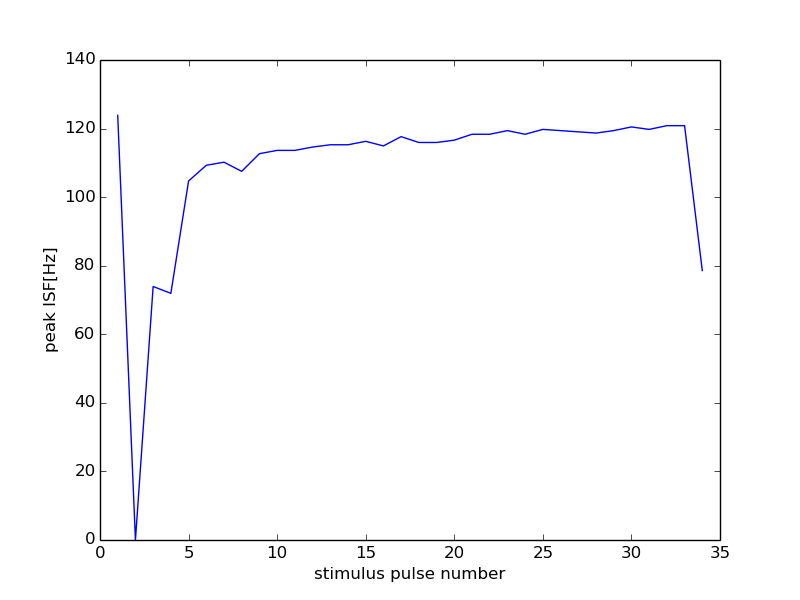

Data behind this chart, as committed beside it:
28000, 13500
0, 0
1, 123.8
2, 0
3, 73.94
4, 71.94
5, 104.7
6, 109.3
7, 110.2
8, 107.5
9, 112.7
10, 113.6
11, 113.6
12, 114.6
13, 115.3
14, 115.3
15, 116.3
16, 114.9
17, 117.6
18, 115.9
19, 115.9
20, 116.6
21, 118.3
22, 118.3
23, 119.4
24, 118.3
25, 119.8
26, 119.4
27, 119
28, 118.7
29, 119.4
30, 120.5
31, 119.8
32, 120.8
33, 120.8
34, 78.59
